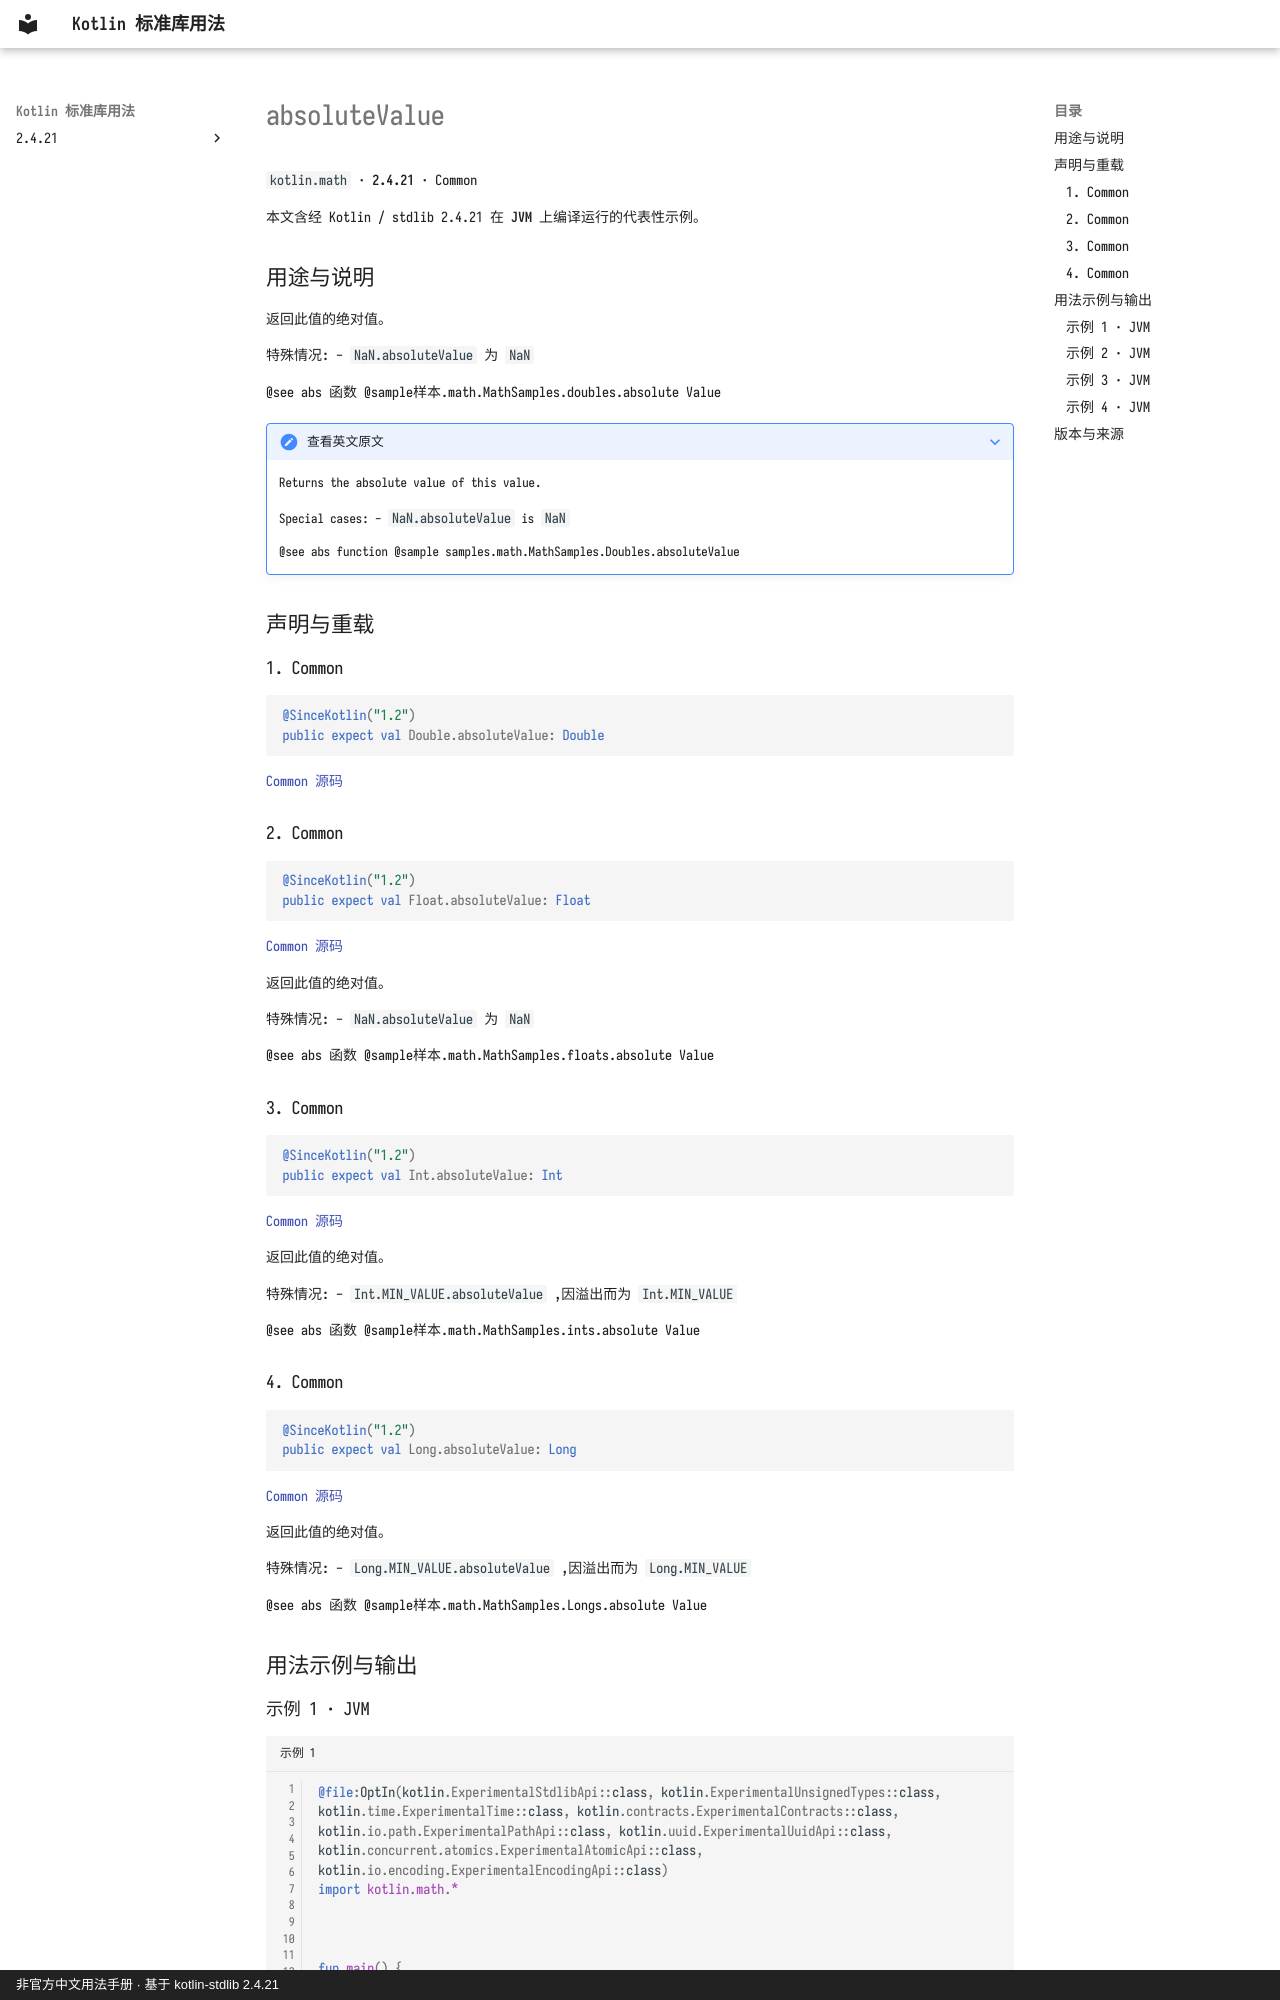

repository: oooooooko/kotlin-stdlib-docs · page: zh/api/kotlin.math/absolutevalue--39fd35ba/index.html · generator: mkdocs · copyright: 非官方中文用法手册 · 基于 kotlin-stdlib 2.4.21

# absoluteValue

`kotlin.math` · **2.4.21** · Common

本文含经 Kotlin / stdlib 2.4.21 在 **JVM** 上编译运行的代表性示例。

## 用途与说明

返回此值的绝对值。

特殊情况: - `NaN.absoluteValue` 为 `NaN`

@see abs 函数
@sample样本.math.MathSamples.doubles.absolute Value

??? note "查看英文原文"

    Returns the absolute value of this value.
    
    Special cases:
      - `NaN.absoluteValue` is `NaN`
    
    @see abs function
    @sample samples.math.MathSamples.Doubles.absoluteValue

## 声明与重载

### 1. Common

```kotlin
@SinceKotlin("1.2")
public expect val Double.absoluteValue: Double
```

[Common 源码](https://github.com/JetBrains/kotlin/blob/v2.4.21/libraries/stdlib/common/src/kotlin/MathH.kt#L465)

### 2. Common

```kotlin
@SinceKotlin("1.2")
public expect val Float.absoluteValue: Float
```

[Common 源码](https://github.com/JetBrains/kotlin/blob/v2.4.21/libraries/stdlib/common/src/kotlin/MathH.kt#L1057)

返回此值的绝对值。

特殊情况: - `NaN.absoluteValue` 为 `NaN`

@see abs 函数
@sample样本.math.MathSamples.floats.absolute Value

### 3. Common

```kotlin
@SinceKotlin("1.2")
public expect val Int.absoluteValue: Int
```

[Common 源码](https://github.com/JetBrains/kotlin/blob/v2.4.21/libraries/stdlib/common/src/kotlin/MathH.kt#L1165)

返回此值的绝对值。

特殊情况: - `Int.MIN_VALUE.absoluteValue` ,因溢出而为 `Int.MIN_VALUE`

@see abs 函数
@sample样本.math.MathSamples.ints.absolute Value

### 4. Common

```kotlin
@SinceKotlin("1.2")
public expect val Long.absoluteValue: Long
```

[Common 源码](https://github.com/JetBrains/kotlin/blob/v2.4.21/libraries/stdlib/common/src/kotlin/MathH.kt#L1218)

返回此值的绝对值。

特殊情况: - `Long.MIN_VALUE.absoluteValue` ,因溢出而为 `Long.MIN_VALUE`

@see abs 函数
@sample样本.math.MathSamples.Longs.absolute Value

## 用法示例与输出
